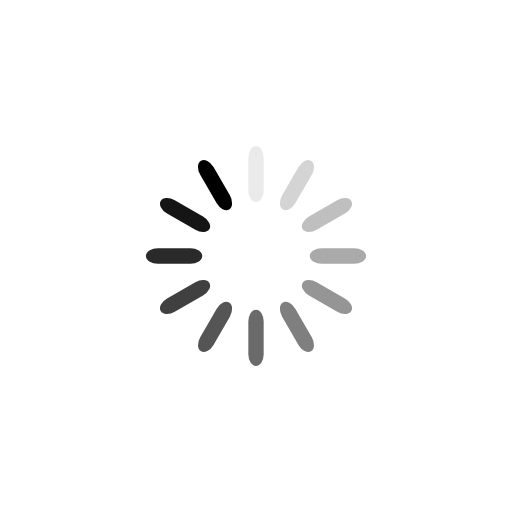
t = 0.00 s
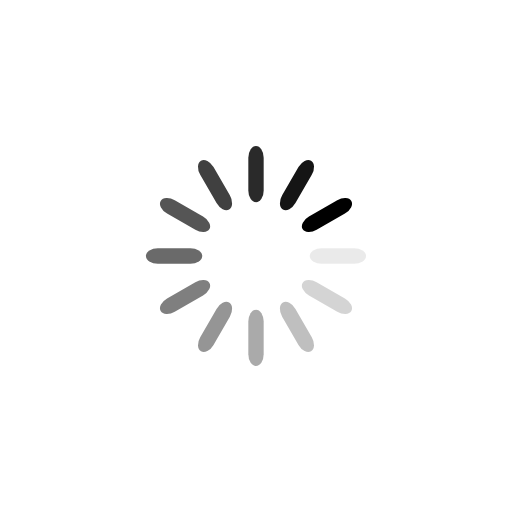
t = 0.25 s
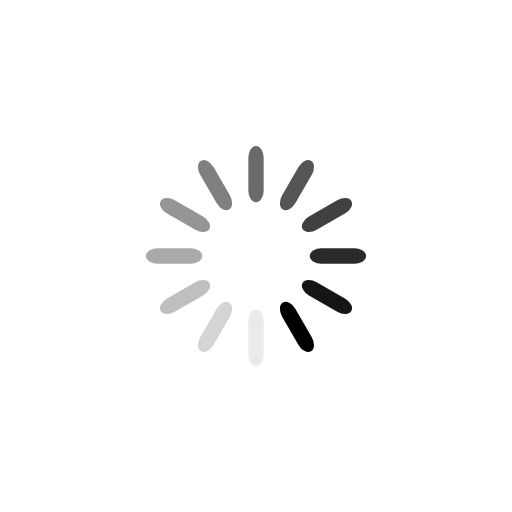
t = 0.50 s
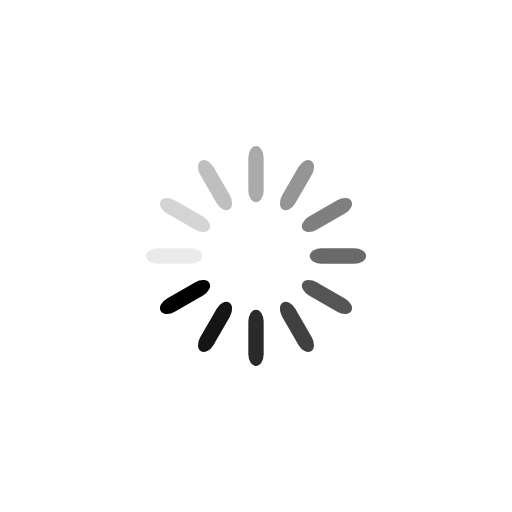
t = 0.75 s

The animated SVG that drew these frames (rendered in a browser with its animation timeline set to each time). Animation: 12 SMIL elements (animate=12); one cycle of 1.00 s, repeats indefinitely.

<?xml version="1.0" encoding="utf-8"?>
<svg xmlns="http://www.w3.org/2000/svg" xmlns:xlink="http://www.w3.org/1999/xlink" style="margin: auto; display: block; shape-rendering: auto;" width="211px" height="211px" viewBox="0 0 100 100" preserveAspectRatio="xMidYMid">
<g transform="rotate(0 50 50)">
  <rect x="48.5" y="28.5" rx="1.5" ry="2.31" width="3" height="11" fill="#00000">
    <animate attributeName="opacity" values="1;0" keyTimes="0;1" dur="1s" begin="-0.9166666666666666s" repeatCount="indefinite"></animate>
  </rect>
</g><g transform="rotate(30 50 50)">
  <rect x="48.5" y="28.5" rx="1.5" ry="2.31" width="3" height="11" fill="#00000">
    <animate attributeName="opacity" values="1;0" keyTimes="0;1" dur="1s" begin="-0.8333333333333334s" repeatCount="indefinite"></animate>
  </rect>
</g><g transform="rotate(60 50 50)">
  <rect x="48.5" y="28.5" rx="1.5" ry="2.31" width="3" height="11" fill="#00000">
    <animate attributeName="opacity" values="1;0" keyTimes="0;1" dur="1s" begin="-0.75s" repeatCount="indefinite"></animate>
  </rect>
</g><g transform="rotate(90 50 50)">
  <rect x="48.5" y="28.5" rx="1.5" ry="2.31" width="3" height="11" fill="#00000">
    <animate attributeName="opacity" values="1;0" keyTimes="0;1" dur="1s" begin="-0.6666666666666666s" repeatCount="indefinite"></animate>
  </rect>
</g><g transform="rotate(120 50 50)">
  <rect x="48.5" y="28.5" rx="1.5" ry="2.31" width="3" height="11" fill="#00000">
    <animate attributeName="opacity" values="1;0" keyTimes="0;1" dur="1s" begin="-0.5833333333333334s" repeatCount="indefinite"></animate>
  </rect>
</g><g transform="rotate(150 50 50)">
  <rect x="48.5" y="28.5" rx="1.5" ry="2.31" width="3" height="11" fill="#00000">
    <animate attributeName="opacity" values="1;0" keyTimes="0;1" dur="1s" begin="-0.5s" repeatCount="indefinite"></animate>
  </rect>
</g><g transform="rotate(180 50 50)">
  <rect x="48.5" y="28.5" rx="1.5" ry="2.31" width="3" height="11" fill="#00000">
    <animate attributeName="opacity" values="1;0" keyTimes="0;1" dur="1s" begin="-0.4166666666666667s" repeatCount="indefinite"></animate>
  </rect>
</g><g transform="rotate(210 50 50)">
  <rect x="48.5" y="28.5" rx="1.5" ry="2.31" width="3" height="11" fill="#00000">
    <animate attributeName="opacity" values="1;0" keyTimes="0;1" dur="1s" begin="-0.3333333333333333s" repeatCount="indefinite"></animate>
  </rect>
</g><g transform="rotate(240 50 50)">
  <rect x="48.5" y="28.5" rx="1.5" ry="2.31" width="3" height="11" fill="#00000">
    <animate attributeName="opacity" values="1;0" keyTimes="0;1" dur="1s" begin="-0.25s" repeatCount="indefinite"></animate>
  </rect>
</g><g transform="rotate(270 50 50)">
  <rect x="48.5" y="28.5" rx="1.5" ry="2.31" width="3" height="11" fill="#00000">
    <animate attributeName="opacity" values="1;0" keyTimes="0;1" dur="1s" begin="-0.16666666666666666s" repeatCount="indefinite"></animate>
  </rect>
</g><g transform="rotate(300 50 50)">
  <rect x="48.5" y="28.5" rx="1.5" ry="2.31" width="3" height="11" fill="#00000">
    <animate attributeName="opacity" values="1;0" keyTimes="0;1" dur="1s" begin="-0.08333333333333333s" repeatCount="indefinite"></animate>
  </rect>
</g><g transform="rotate(330 50 50)">
  <rect x="48.5" y="28.5" rx="1.5" ry="2.31" width="3" height="11" fill="#00000">
    <animate attributeName="opacity" values="1;0" keyTimes="0;1" dur="1s" begin="0s" repeatCount="indefinite"></animate>
  </rect>
</g>
<!-- [ldio] generated by https://loading.io/ --></svg>
